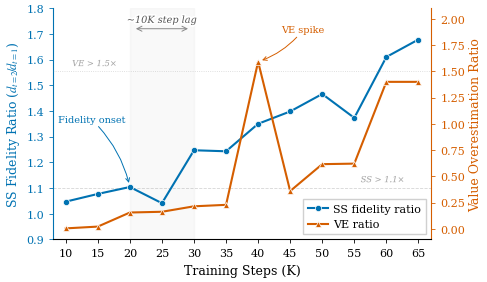

Generate this figure with matplotlib: (Note: this script raises an exception after producing the figure.)
import matplotlib
matplotlib.use('Agg')
import matplotlib.pyplot as plt
import matplotlib.ticker as mticker
import numpy as np

# --- Data ---
steps = [10, 15, 20, 25, 30, 35, 40, 45, 50, 55, 60, 65]
ss_ratio = [1.047, 1.077, 1.104, 1.041, 1.247, 1.243, 1.350, 1.398, 1.466, 1.373, 1.610, 1.678]
ve_ratio = [0.005, 0.022, 0.156, 0.163, 0.215, 0.229, 1.591, 0.360, 0.616, 0.621, 1.399, 1.399]

# --- Colors (Okabe-Ito semantic) ---
C_BLUE = '#0072B2'
C_RED  = '#D55E00'
C_GRAY = '#888888'

# --- Style ---
plt.rcParams.update({
    'font.family': 'serif',
    'font.serif': ['Times New Roman', 'DejaVu Serif', 'STIXGeneral'],
    'font.size': 9,
    'axes.titlesize': 10,
    'axes.labelsize': 9,
    'xtick.labelsize': 8,
    'ytick.labelsize': 8,
    'legend.fontsize': 8,
    'figure.dpi': 300,
    'savefig.dpi': 300,
    'savefig.bbox': 'tight',
    'savefig.pad_inches': 0.05,
    'axes.spines.top': False,
    'lines.linewidth': 1.6,
    'mathtext.fontset': 'stix',
})

fig, ax1 = plt.subplots(figsize=(5, 3))

# --- Left Y axis: SS fidelity ratio ---
ln1 = ax1.plot(steps, ss_ratio, color=C_BLUE, marker='o', markersize=4.5,
               markerfacecolor=C_BLUE, markeredgecolor='white', markeredgewidth=0.5,
               linewidth=1.5, label='SS fidelity ratio', zorder=4)
ax1.set_xlabel('Training Steps (K)', labelpad=4)
ax1.set_ylabel(r'SS Fidelity Ratio ($d_{t{=}2}\!/\!d_{t{=}1}$)', color=C_BLUE, labelpad=3)
ax1.tick_params(axis='y', colors=C_BLUE, length=3, width=0.6)
ax1.tick_params(axis='x', length=3, width=0.6)
ax1.spines['left'].set_color(C_BLUE)
ax1.spines['left'].set_linewidth(0.8)
ax1.spines['bottom'].set_linewidth(0.6)
ax1.spines['right'].set_visible(False)

# --- Right Y axis: VE ratio ---
ax2 = ax1.twinx()
ln2 = ax2.plot(steps, ve_ratio, color=C_RED, marker='^', markersize=4.5,
               markerfacecolor=C_RED, markeredgecolor='white', markeredgewidth=0.5,
               linewidth=1.5, label='VE ratio', zorder=4)
ax2.set_ylabel('Value Overestimation Ratio', color=C_RED, labelpad=3)
ax2.tick_params(axis='y', colors=C_RED, length=3, width=0.6)
ax2.spines['right'].set_visible(True)
ax2.spines['right'].set_color(C_RED)
ax2.spines['right'].set_linewidth(0.8)
ax2.spines['top'].set_visible(False)
ax2.spines['left'].set_visible(False)

import matplotlib.patheffects as pe
stroke = [pe.withStroke(linewidth=2.5, foreground='white')]

# --- Threshold lines (labels inside plot) ---
ax1.axhline(y=1.1, color=C_GRAY, linestyle='--', linewidth=0.6, alpha=0.35, zorder=1)
t1 = ax1.text(56, 1.115, 'SS > 1.1×', fontsize=6, color=C_GRAY, va='bottom', ha='left',
              fontstyle='italic', alpha=0.65)
t1.set_path_effects(stroke)

ax2.axhline(y=1.5, color=C_GRAY, linestyle=':', linewidth=0.6, alpha=0.35, zorder=1)
t2 = ax2.text(11, 1.53, 'VE > 1.5×', fontsize=6, color=C_GRAY, va='bottom', ha='left',
              fontstyle='italic', alpha=0.65)
t2.set_path_effects(stroke)

# --- Vertical shaded band: lag region (~20K to ~30K, onset-to-onset) ---
ax1.axvspan(20, 30, alpha=0.04, color='#666666', zorder=0)

# lag arrow + label inside the band, upper region
ax1.annotate('', xy=(29.5, 1.72), xytext=(20.5, 1.72),
             arrowprops=dict(arrowstyle='<->', color=C_GRAY, lw=0.7))
tlag = ax1.text(25, 1.735, '~10K step lag', fontsize=7, color='#555555', ha='center',
                va='bottom', fontstyle='italic', fontweight='medium')
tlag.set_path_effects(stroke)

# --- Annotations ---
ax1.annotate('Fidelity onset', xy=(20, 1.104), xytext=(14, 1.35),
             fontsize=7, color=C_BLUE, ha='center', va='bottom',
             arrowprops=dict(arrowstyle='->', color=C_BLUE, lw=0.7,
                             shrinkA=0, shrinkB=3, connectionstyle='arc3,rad=-0.15'))

ax2.annotate('VE spike', xy=(40, 1.591), xytext=(47, 1.85),
             fontsize=7, color=C_RED, ha='center', va='bottom',
             arrowprops=dict(arrowstyle='->', color=C_RED, lw=0.7,
                             shrinkA=0, shrinkB=3, connectionstyle='arc3,rad=-0.15'))

# --- X axis ---
ax1.set_xlim(8, 67)
ax1.set_xticks(steps)

# --- Y axis limits ---
ax1.set_ylim(0.9, 1.80)
ax2.set_ylim(-0.1, 2.1)

# --- Legend (combined, bottom-left to avoid lag annotation) ---
lns = ln1 + ln2
labs = [l.get_label() for l in lns]
ax1.legend(lns, labs, loc='lower right', frameon=True, framealpha=0.92,
           edgecolor='#cccccc', fancybox=False, borderpad=0.4,
           handlelength=1.8, handletextpad=0.5)

# --- Remove grid ---
ax1.grid(False)
ax2.grid(False)

# --- Background ---
fig.patch.set_facecolor('white')
ax1.set_facecolor('white')

plt.tight_layout()

out_dir = '/home/ubuntu/.agent-ml-research-idea_gen_0509_9/projects/event-gated-adaptive-horizon/docs/paper/figures/paper'
plt.savefig(f'{out_dir}/fig_temporal_ordering.pdf', format='pdf')
plt.savefig(f'{out_dir}/fig_temporal_ordering.png', format='png')
print('Saved PDF and PNG.')
plt.close()
